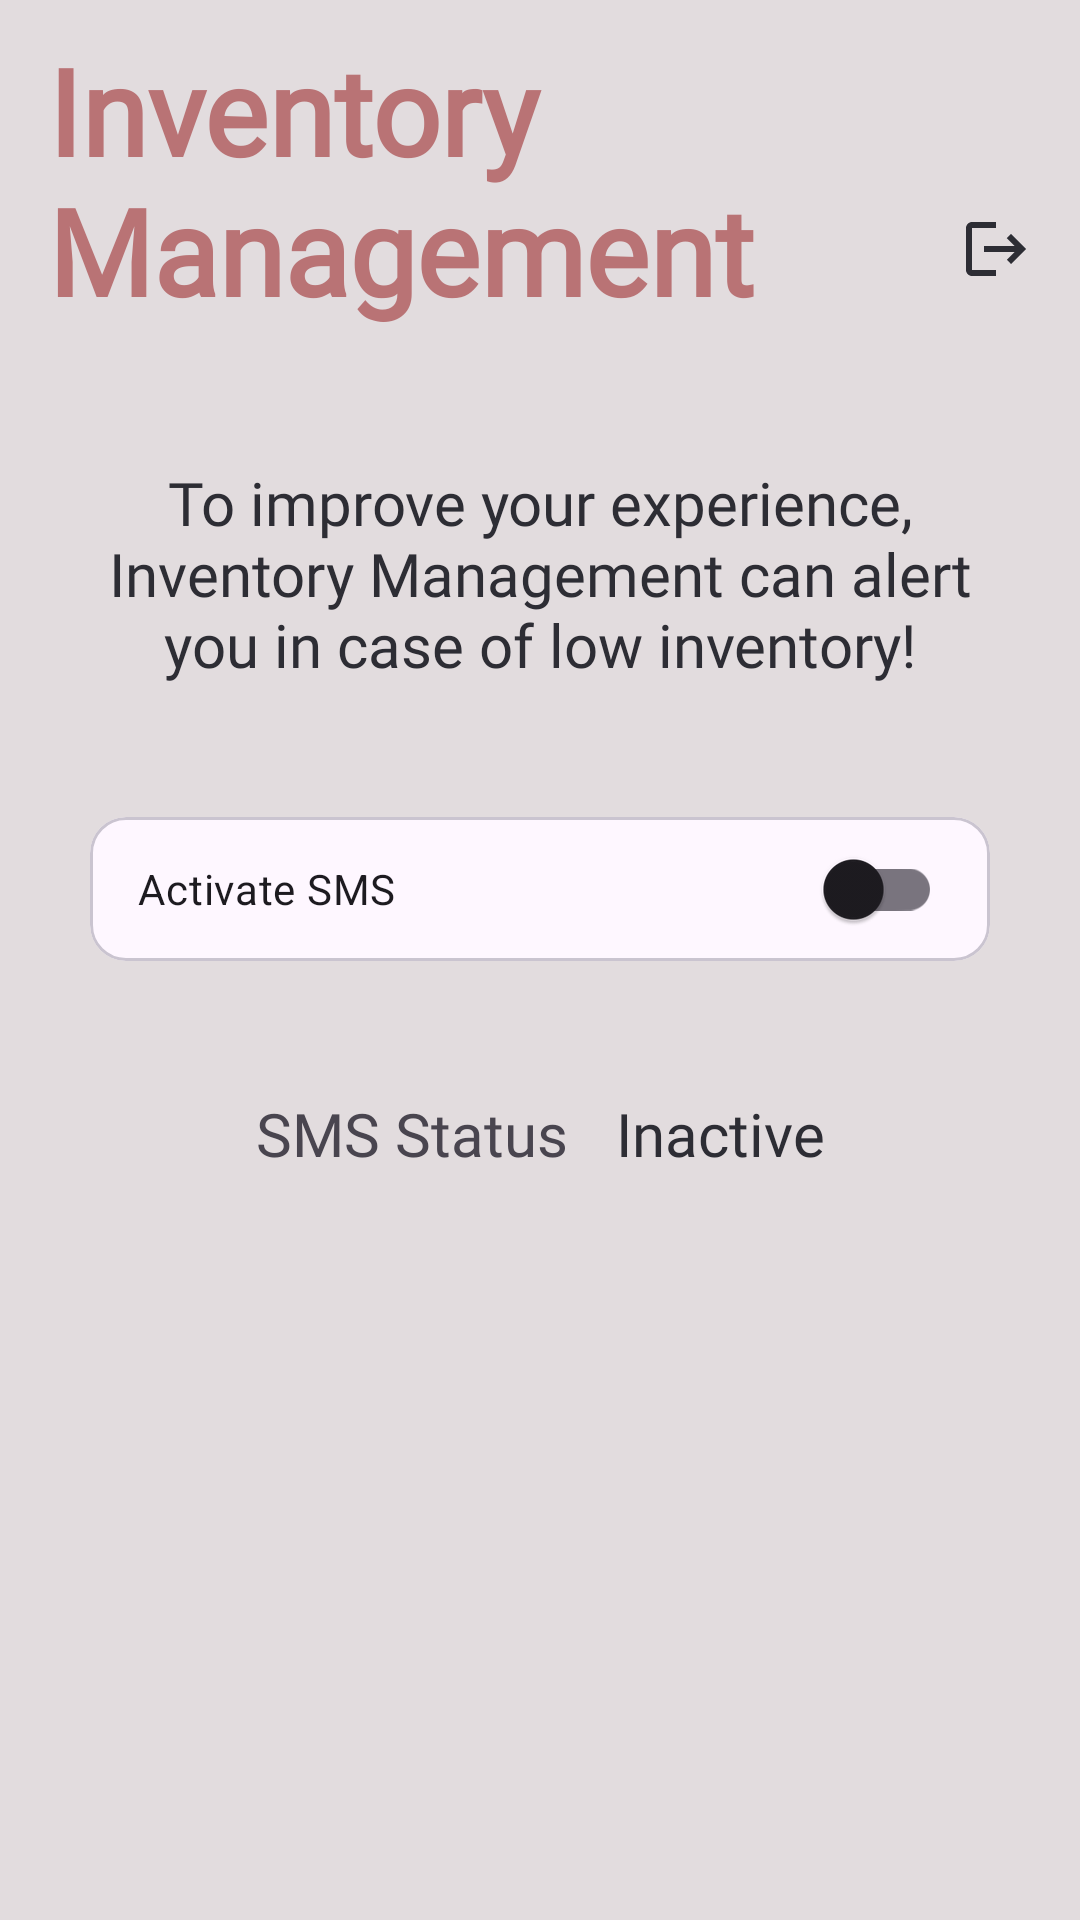

The Android layout XML behind this screen, and the referenced resources:
<!-- AndroidManifest.xml: application theme Base.Theme.Project3_FinalProject -->
<!-- res/layout/activity_sms.xml -->
<?xml version="1.0" encoding="utf-8"?>
<androidx.constraintlayout.widget.ConstraintLayout
    xmlns:android="http://schemas.android.com/apk/res/android"
    xmlns:app="http://schemas.android.com/apk/res-auto"
    xmlns:tools="http://schemas.android.com/tools"
    android:layout_width="match_parent"
    android:layout_height="match_parent"
    android:background="@color/gainsboro"
    tools:context=".MainActivity">
    <TextView
        android:id="@+id/brandName"
        android:layout_width="wrap_content"
        android:layout_height="wrap_content"
        android:layout_marginStart="16dp"
        android:layout_marginTop="10dp"
        android:fontFamily="@font/grand_hotel"
        android:text="@string/brandName"
        android:textColor="@color/old_rose"
        android:textSize="40sp"
        android:textStyle="bold"
        app:layout_constraintStart_toStartOf="parent"
        app:layout_constraintTop_toTopOf="parent"/>
    <ImageButton
        android:id="@+id/logout_button"
        android:layout_width="wrap_content"
        android:layout_height="wrap_content"
        android:layout_marginEnd="16dp"
        android:layout_marginBottom="15dp"
        android:background="@color/gainsboro"
        android:contentDescription="@+id/logout_button"
        android:src="@drawable/ic_baseline_logout_24"
        app:layout_constraintBottom_toBottomOf="@id/brandName"
        app:layout_constraintEnd_toEndOf="parent"
        app:tint="@color/raisin_black" />
    <TextView
        android:id="@+id/textView"
        android:layout_width="300dp"
        android:layout_height="wrap_content"
        android:layout_marginTop="44dp"
        android:fontFamily="@font/raleway"
        android:text="@string/sms_description"
        android:textAlignment="center"
        android:textColor="@color/raisin_black"
        android:textSize="20sp"
        app:layout_constraintEnd_toEndOf="parent"
        app:layout_constraintStart_toStartOf="parent"
        app:layout_constraintTop_toBottomOf="@+id/brandName"/>
    <com.google.android.material.card.MaterialCardView
        android:id="@+id/card"
        android:layout_width="300dp"
        android:layout_height="wrap_content"
        android:layout_marginStart="16dp"
        android:layout_marginTop="44dp"
        android:layout_marginEnd="16dp"
        android:background="#ffffff"
        app:layout_constraintEnd_toEndOf="parent"
        app:layout_constraintStart_toStartOf="parent"
        app:layout_constraintTop_toBottomOf="@+id/textView">
        <androidx.constraintlayout.widget.ConstraintLayout
            android:layout_width="match_parent"
            android:layout_height="wrap_content"
            android:orientation="vertical">
            <com.google.android.material.switchmaterial.SwitchMaterial
                android:layout_width="match_parent"
                android:layout_height="match_parent"
                android:layout_marginStart="16dp"
                android:layout_marginEnd="16dp"
                android:checked="false"
                android:text="@string/sms_request"
                app:layout_constraintEnd_toEndOf="parent"
                app:layout_constraintStart_toStartOf="parent"/>
        </androidx.constraintlayout.widget.ConstraintLayout>
    </com.google.android.material.card.MaterialCardView>
    <TextView
        android:id="@+id/smsStatusLabel"
        android:layout_width="wrap_content"
        android:layout_height="wrap_content"
        android:layout_marginTop="44dp"
        android:layout_marginEnd="16dp"
        android:fontFamily="@font/raleway"
        android:text="@string/sms_status_label"
        android:textSize="20sp"
        app:layout_constraintEnd_toStartOf="@+id/smsStatus"
        app:layout_constraintHorizontal_chainStyle="packed"
        app:layout_constraintStart_toStartOf="parent"
        app:layout_constraintTop_toBottomOf="@+id/card"/>
    <TextView
        android:id="@+id/smsStatus"
        android:layout_width="wrap_content"
        android:layout_height="wrap_content"
        android:layout_marginTop="32dp"
        android:fontFamily="@font/raleway"
        android:text="@string/sms_status"
        android:textSize="20sp"
        android:textColor="@color/raisin_black"
        app:layout_constraintEnd_toEndOf="parent"
        app:layout_constraintStart_toEndOf="@id/smsStatusLabel"
        app:layout_constraintBaseline_toBaselineOf="@id/smsStatusLabel"/>
</androidx.constraintlayout.widget.ConstraintLayout>
<!-- resources referenced by this layout -->
<resources>
  <color name="gainsboro">#E2DCDE</color>
  <color name="old_rose">#B97375</color>
  <color name="raisin_black">#2D2D34</color>
  <!-- drawable ic_baseline_logout_24 (drawable) -->
  <?xml version="1.0" encoding="utf-8"?>
  <vector
      xmlns:android="http://schemas.android.com/apk/res/android"
      android:width="24dp"
      android:height="24dp"
      android:viewportWidth="24"
      android:viewportHeight="24"
      android:tint="?attr/colorControlNormal"
      android:autoMirrored="true">
      <path
          android:fillColor="@android:color/white"
          android:pathData="M17,7l-1.41,1.41L18.17,11H8v2h10.17l-2.58,2.58L17,17l5,-5zM4,5h8V3H4c-1.1,0 -2,0.9 -2,2v14c0,1.1 0.9,2 2,2h8v-2H4V5z"/>
  </vector>
  <string name="brandName">Inventory Management</string>
  <string name="sms_description">To improve your experience, Inventory Management can alert you in case of low inventory!</string>
  <string name="sms_request">Activate SMS</string>
  <string name="sms_status">Inactive</string>
  <string name="sms_status_label">SMS Status</string>
  <style name="Base.Theme.Project3_FinalProject" parent="Theme.Material3.DayNight.NoActionBar">
          
          <item name="colorPrimary">@color/old_rose</item>
          <item name="colorPrimaryVariant">@color/raisin_black</item>
          <item name="colorOnPrimary">@color/gainsboro</item>
          
          <item name="colorSecondary">@color/old_rose</item>
          <item name="colorSecondaryVariant">@color/cinereous</item>
          <item name="colorOnSecondary">@color/gainsboro</item>
          
          <item name="android:statusBarColor">?attr/colorPrimaryVariant</item>
          
      </style>
  <color name="cinereous">#A1867F</color>
</resources>
